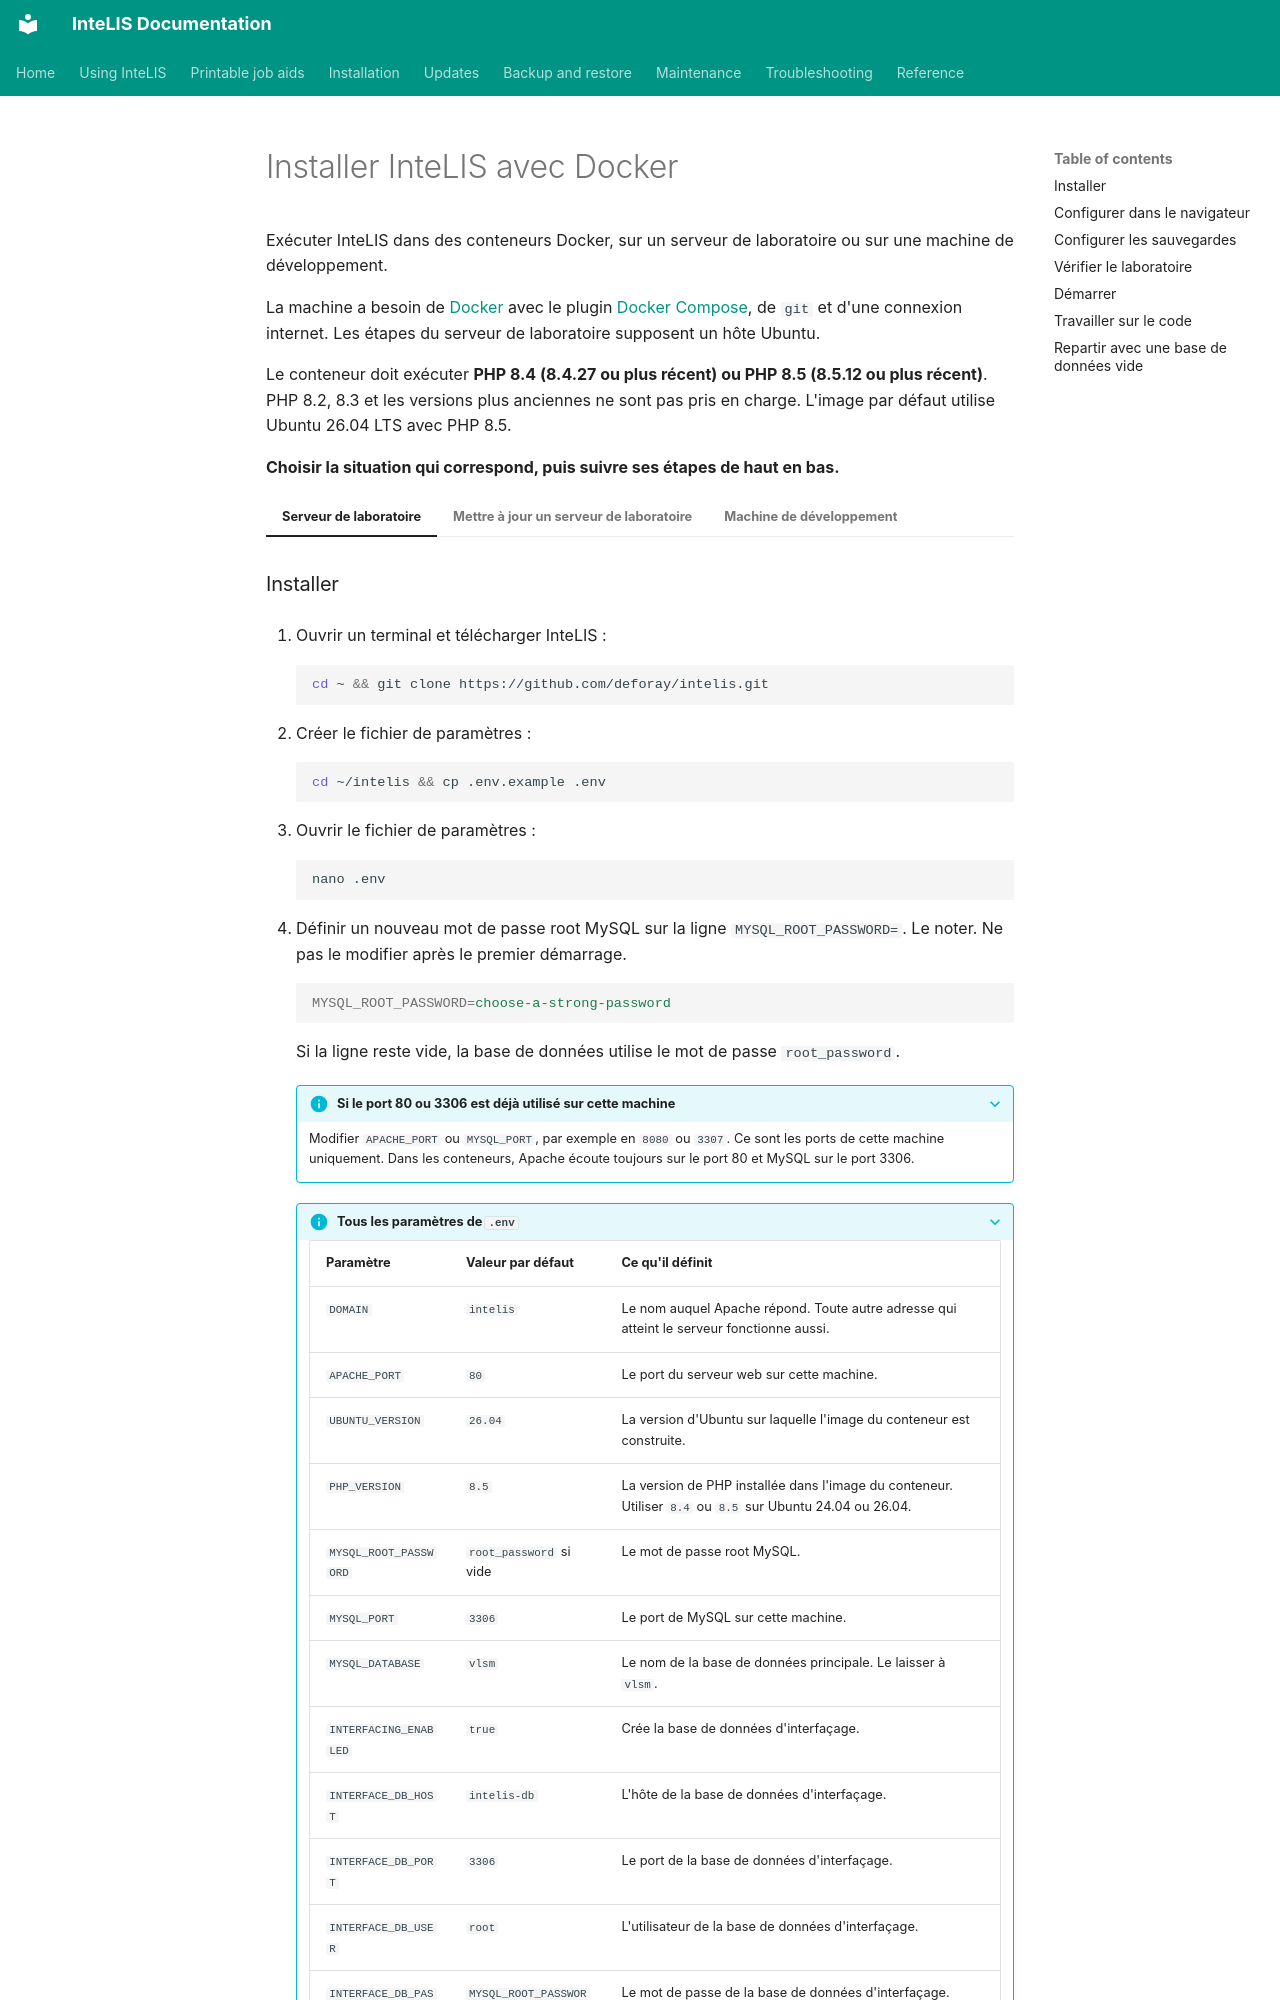

repository: deforay/intelis · page: guides/installing-intelis-with-docker.fr/index.html · generator: mkdocs

---
description: Exécuter InteLIS dans des conteneurs Docker sur un serveur de laboratoire ou une machine de développement, y compris les mises à jour et la réinitialisation de la base de données.
audience: [system-admin, developer]
module: [all]
type: how-to
platform: docker
reviewed: 2026-11-20
reviewed_against: 5.8.10
---
